Image classification data set "dataset2mo" (lei047483-a11y/TCM-MicroScope on GitHub). Class labels (24): arborvitae seed, baiziren, banxiaqu, chinese angelica, chuanqiong, cinnabar, cinnamon bark, codonopsis root, cuwuweizi, danggui, dangshen, fuling, honey fried astragalus, honey fried licorice, poria, processed pinellia, rougui, sour jujube seed, suanzaoren, szechuan lovage rhizome, vinegar processed schisandra, zhigancao, zhihuangqi, zhusha.

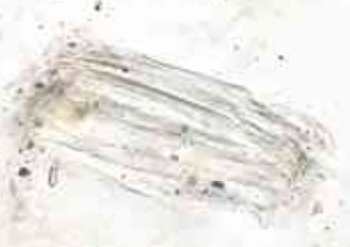
Label: honey fried astragalus

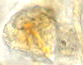
Label: cinnamon bark

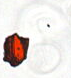
Label: cinnabar

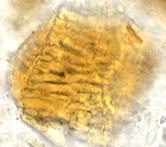
Label: arborvitae seed

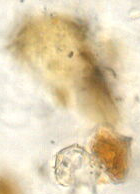
Label: szechuan lovage rhizome

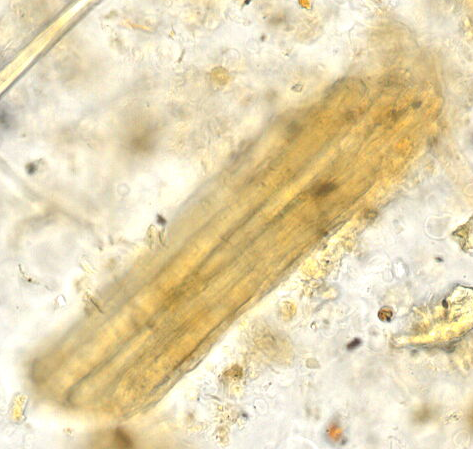
Label: honey fried licorice
